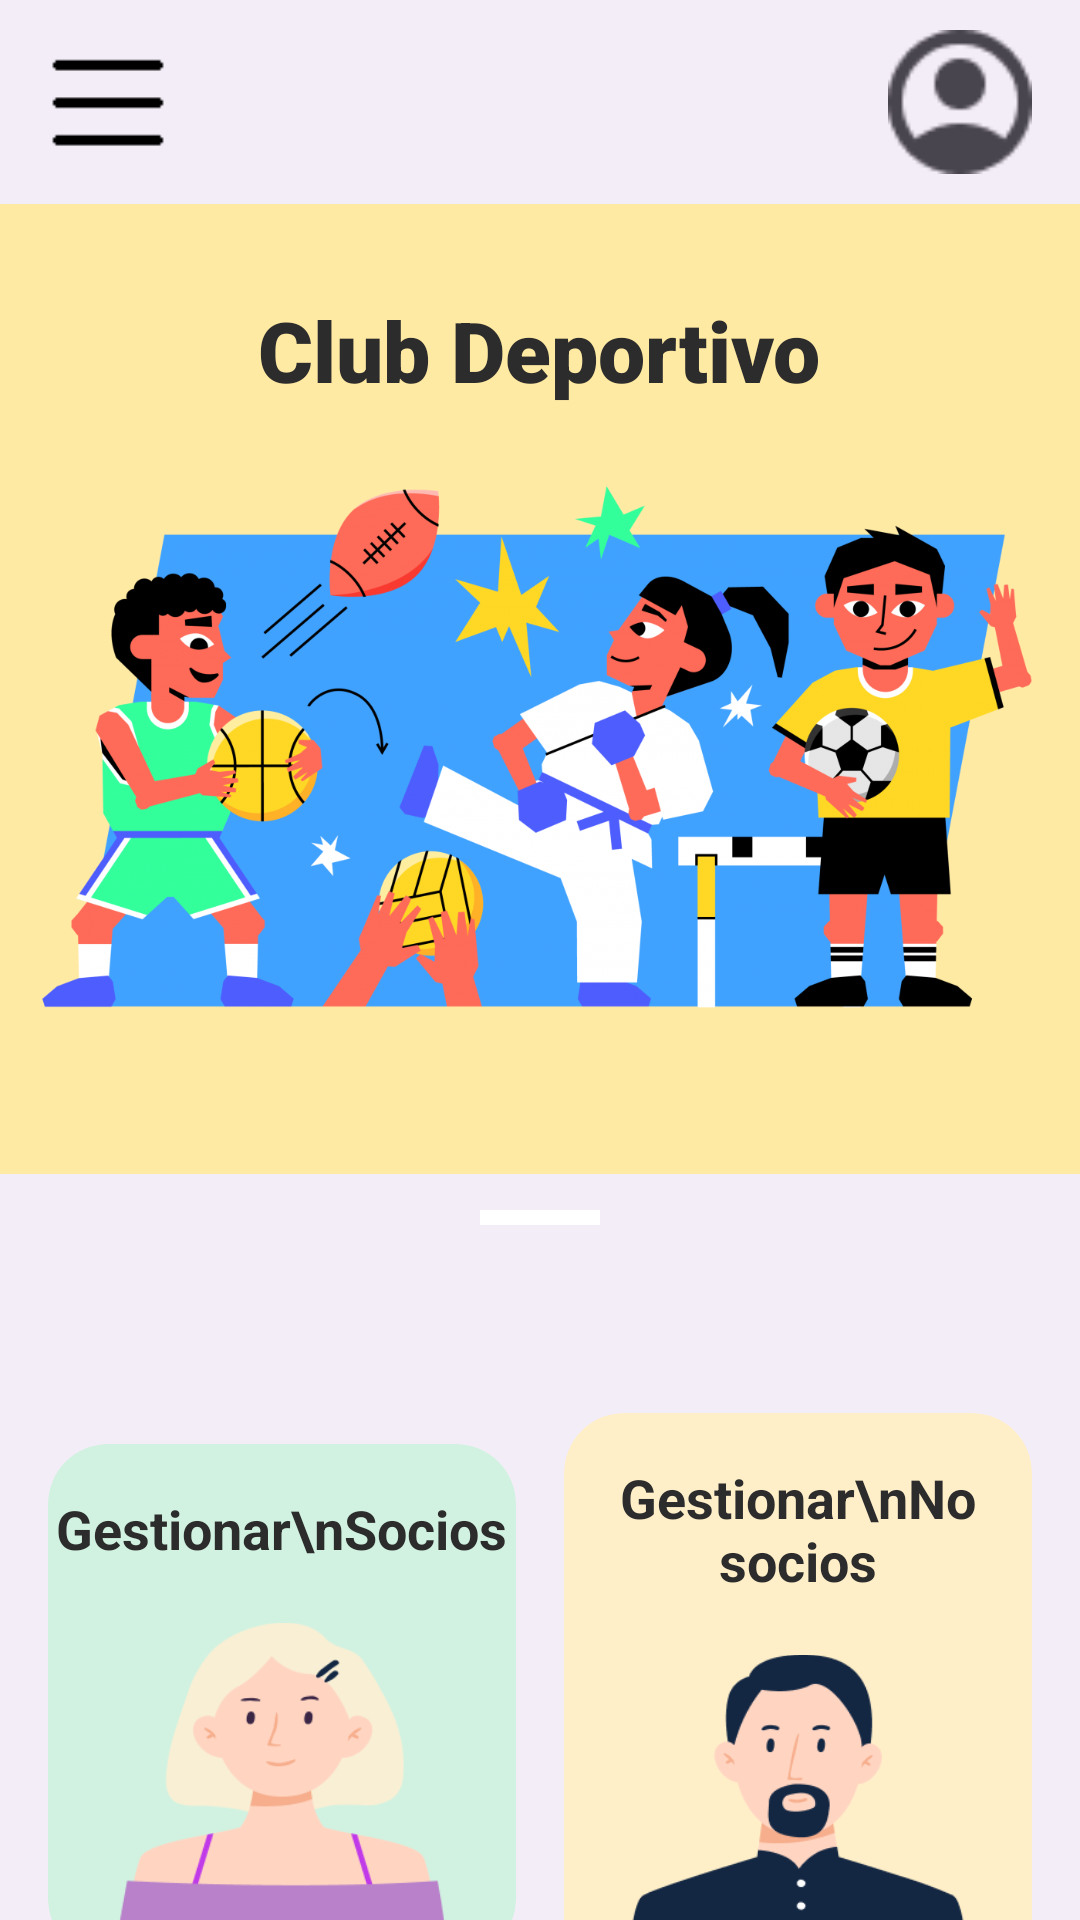

Here is an Android app screen rendered from its layout file. Give the layout XML and the strings, colors and styles it references.
<!-- AndroidManifest.xml: application theme Theme.ClubDeportivoApp -->
<!-- res/layout/activity_menu_principal.xml -->
<?xml version="1.0" encoding="utf-8"?>
<ScrollView xmlns:android="http://schemas.android.com/apk/res/android"
    xmlns:app="http://schemas.android.com/apk/res-auto"
    xmlns:tools="http://schemas.android.com/tools"
    android:layout_width="match_parent"
    android:layout_height="match_parent"
    android:background="@color/app_background_yellow"
    android:fillViewport="true"
    tools:context=".activities.MenuPrincipalActivity">

    <LinearLayout
        android:layout_width="match_parent"
        android:layout_height="wrap_content"
        android:orientation="vertical"
        android:background="@color/app_background_yellow"
        >

        <LinearLayout
            android:layout_width="match_parent"
            android:layout_height="wrap_content"
            android:orientation="horizontal"
            android:paddingRight="16dp"
            android:paddingLeft="16dp"
            android:paddingTop="10dp"
            android:paddingBottom="10dp"
            android:background="@color/top_gray"
            >

            <ImageButton
                android:id="@+id/menuBtn"
                android:layout_width="40dp"
                android:layout_height="35dp"
                android:layout_gravity="center"
                android:background="?attr/selectableItemBackgroundBorderless"
                android:contentDescription="Menú"
                android:src="@drawable/menu_hamburguesa" />

            <View
                android:layout_width="0dp"
                android:layout_height="0dp"
                android:layout_weight="1" />

            <ImageButton
                android:id="@+id/profileBtn"
                android:layout_width="48dp"
                android:layout_height="48dp"
                android:layout_gravity="start|top"
                android:background="?attr/selectableItemBackgroundBorderless"
                android:contentDescription="Perfil"
                android:src="@drawable/user_logo" />
        </LinearLayout>

        <TextView
            android:id="@+id/titleTextView"
            android:layout_width="wrap_content"
            android:layout_height="wrap_content"
            android:layout_marginTop="30dp"
            android:layout_gravity="center_horizontal"
            android:fontFamily="sans-serif-black"
            android:text="Club Deportivo"
            android:textColor="@color/text_dark"
            android:textSize="28sp" />

        <ImageView
            android:id="@+id/headerImageView"
            android:layout_width="match_parent"
            android:layout_height="200dp"
            android:layout_marginTop="16dp"
            android:scaleType="centerCrop"
            android:src="@drawable/deportes_mp" />

        <LinearLayout
            android:id="@+id/sheetLayout"
            android:layout_width="match_parent"
            android:layout_height="match_parent"
            android:layout_marginTop="40dp"
            android:background="@color/top_gray"
            android:orientation="vertical"
            android:paddingBottom="32dp">

            <View
                android:id="@+id/handlebar"
                android:layout_width="40dp"
                android:layout_height="5dp"
                android:layout_gravity="center_horizontal"
                android:layout_marginTop="12dp"
                android:background="@color/white" />

            <LinearLayout
                android:layout_width="match_parent"
                android:layout_height="270dp"
                android:layout_marginTop="24dp"
                android:gravity="center"
                android:orientation="horizontal"
                android:paddingStart="16dp"
                android:paddingEnd="16dp">

                <androidx.cardview.widget.CardView
                    android:layout_width="0dp"
                    android:layout_height="wrap_content"
                    android:layout_marginEnd="8dp"
                    android:layout_weight="1"
                    app:cardBackgroundColor="@color/card_green"
                    app:cardCornerRadius="20dp"
                    app:cardElevation="0dp">

                    <LinearLayout
                        android:layout_width="match_parent"
                        android:layout_height="wrap_content"
                        android:gravity="center_horizontal"
                        android:orientation="vertical"
                        android:paddingTop="16dp">

                        <TextView
                            android:layout_width="wrap_content"
                            android:layout_height="wrap_content"
                            android:text="Gestionar\nSocios"
                            android:textAlignment="center"
                            android:textColor="@color/text_dark"
                            android:textSize="18sp"
                            android:textStyle="bold" />

                        <ImageView
                            android:layout_width="120dp"
                            android:layout_height="120dp"
                            android:layout_marginTop="16dp"
                            android:layout_marginBottom="-5dp"
                            android:src="@drawable/mujer_mp" />
                    </LinearLayout>
                </androidx.cardview.widget.CardView>

                <androidx.cardview.widget.CardView
                    android:layout_width="0dp"
                    android:layout_height="wrap_content"
                    android:layout_marginStart="8dp"
                    android:layout_weight="1"
                    app:cardBackgroundColor="@color/card_yellow"
                    app:cardCornerRadius="20dp"
                    app:cardElevation="0dp">

                    <LinearLayout
                        android:layout_width="match_parent"
                        android:layout_height="wrap_content"
                        android:gravity="center_horizontal"
                        android:orientation="vertical"
                        android:paddingTop="16dp">

                        <TextView
                            android:layout_width="wrap_content"
                            android:layout_height="wrap_content"
                            android:text="Gestionar\nNo socios"
                            android:textAlignment="center"
                            android:textColor="@color/text_dark"
                            android:textSize="18sp"
                            android:textStyle="bold" />

                        <ImageView
                            android:layout_width="120dp"
                            android:layout_height="120dp"
                            android:layout_marginTop="16dp"
                            android:layout_marginBottom="-5dp"
                            android:src="@drawable/hombre_mp" />
                    </LinearLayout>
                </androidx.cardview.widget.CardView>

            </LinearLayout>

        </LinearLayout>

    </LinearLayout>

</ScrollView>
<!-- resources referenced by this layout -->
<resources>
  <color name="app_background_yellow">#FFEAA4</color>
  <color name="card_green">#D1F2E1</color>
  <color name="card_yellow">#FFEFC9</color>
  <color name="text_dark">#2C2C2C</color>
  <color name="top_gray">#F3EDF7</color>
  <color name="white">#FFFFFFFF</color>
  <!-- drawable deportes_mp: png bitmap (drawable, 241210 bytes) -->
  <!-- drawable hombre_mp: png bitmap (drawable, 9257 bytes) -->
  <!-- drawable menu_hamburguesa: png bitmap (drawable, 220 bytes) -->
  <!-- drawable mujer_mp: png bitmap (drawable, 10542 bytes) -->
  <!-- drawable user_logo: png bitmap (drawable, 1411 bytes) -->
</resources>
